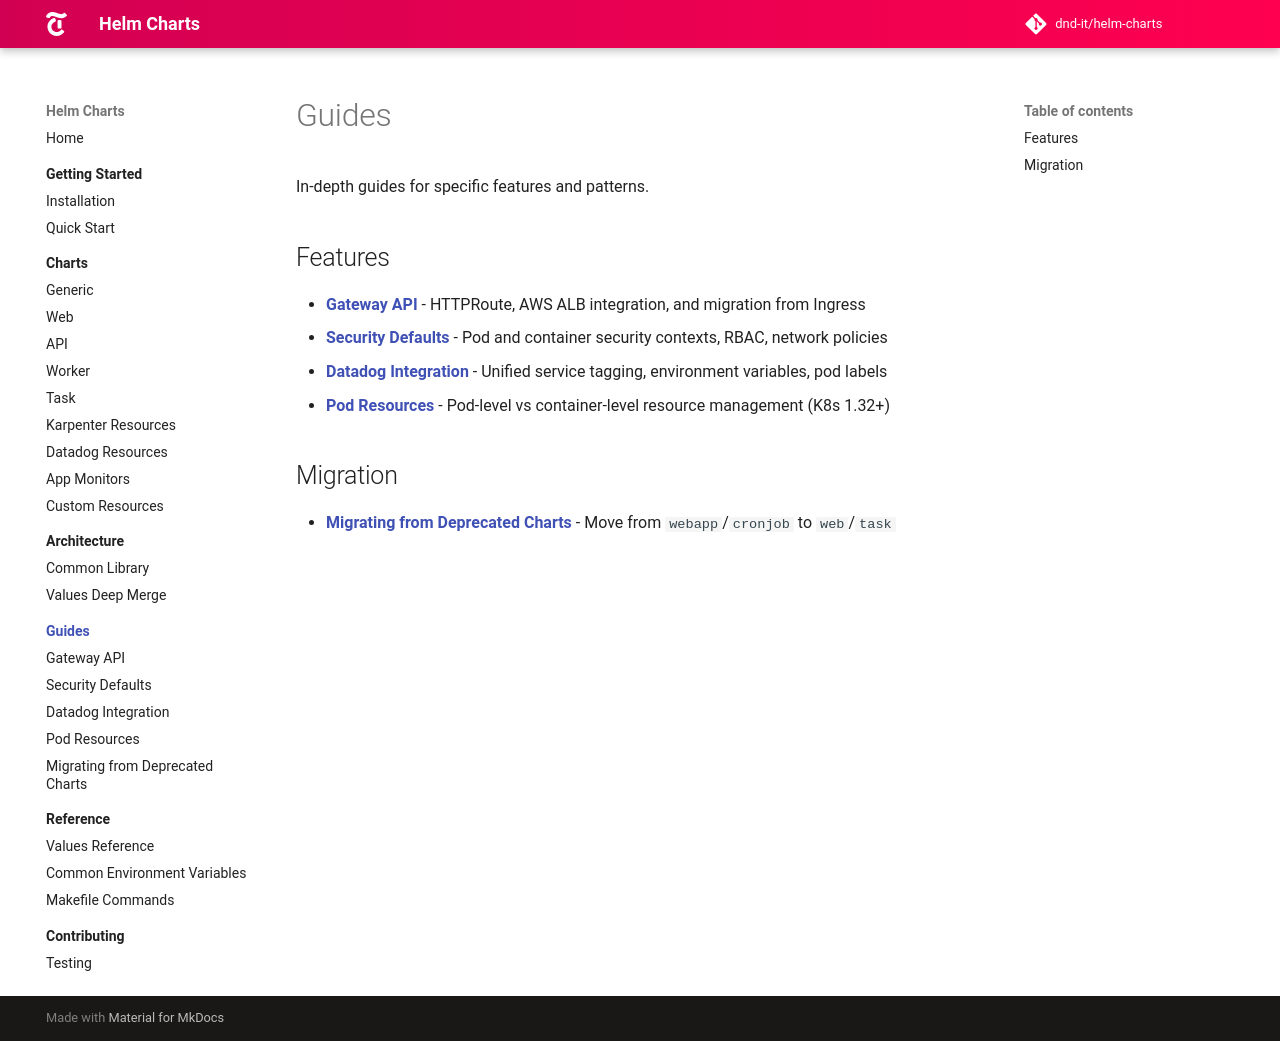

repository: DND-IT/helm-charts · page: docs/guides/index.html · generator: mkdocs

# Guides

In-depth guides for specific features and patterns.

## Features

- [**Gateway API**](gateway-api.md) - HTTPRoute, AWS ALB integration, and migration from Ingress
- [**Security Defaults**](security.md) - Pod and container security contexts, RBAC, network policies
- [**Datadog Integration**](datadog.md) - Unified service tagging, environment variables, pod labels
- [**Pod Resources**](pod-resources.md) - Pod-level vs container-level resource management (K8s 1.32+)

## Migration

- [**Migrating from Deprecated Charts**](migration.md) - Move from `webapp`/`cronjob` to `web`/`task`
